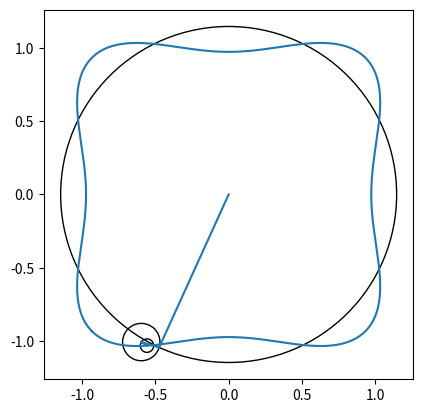

Reproduce this figure in Python.
import matplotlib.pyplot as plt
import numpy as np

class FftPlotter:
    def __init__(self, route: np.ndarray, n_circles: int) -> None:
        self.route = route
        self.n_circles = n_circles
        self.N = len(route)
        self.c = np.fft.fftshift(np.fft.fft(route)) / self.N
        self.f = np.fft.fftshift(np.fft.fftfreq(self.N))

        n_half = int(self.N/2)
        m = int((n_circles-1)/2)
        self.c_approx = self.c[n_half - m: n_half + m + 1]
        self.f_approx = self.f[n_half - m: n_half + m + 1]

        idx = np.argsort(np.abs(self.c_approx))[::-1]
        self.c_ordered = self.c_approx[idx]
        self.f_ordered = self.f_approx[idx]

        n = np.arange(self.N)
        self.circle_centers = np.cumsum(
            self.c_ordered[:, None] *
            np.exp(1j * 2 * np.pi * self.f_ordered[:, None] * n[None, :]),
            axis=0
        )

        self.route_approx = self.circle_centers[-1]
        self.circle_radius = np.abs(self.c_ordered)




def sample_square(N):
    t = np.linspace(0, 4, N, endpoint=False)  # 4 sides
    points = np.zeros(N, dtype=complex)

    for i, ti in enumerate(t):
        if ti < 1:
            # bottom edge: (-1,-1) → (1,-1)
            x = -1 + 2*ti
            y = -1
        elif ti < 2:
            # right edge: (1,-1) → (1,1)
            x = 1
            y = -1 + 2*(ti - 1)
        elif ti < 3:
            # top edge: (1,1) → (-1,1)
            x = 1 - 2*(ti - 2)
            y = 1
        else:
            # left edge: (-1,1) → (-1,-1)
            x = -1
            y = 1 - 2*(ti - 3)

        points[i] = x + 1j*y

    return points


if __name__ == "__main__":
    N = 4096
    n_circles = 13
    route = sample_square(N)
    fft_plotter = FftPlotter(route, n_circles)
    route_approx = fft_plotter.route_approx
    radiuses = fft_plotter.circle_radius
    circle_centers = fft_plotter.circle_centers

    fig, ax = plt.subplots()
    point_index = 234
    for n_circle in range(n_circles):

        radius = radiuses[n_circle]
        if n_circle == 0:
            circle = plt.Circle((0, 0), radius, fill=False)
        elif n_circle < n_circles:
            center =(circle_centers[n_circle, point_index].real, circle_centers[n_circle, point_index].imag)
            circle = plt.Circle(center, radius, fill=False)
        ax.add_patch(circle)

        if n_circle == 0:
            line = plt.Line2D([0, circle_centers[n_circle, point_index].real], [0, circle_centers[n_circle, point_index].imag])
        else:
            line = plt.Line2D([circle_centers[n_circle-1, point_index].real, circle_centers[n_circle, point_index].real], [circle_centers[n_circle-1, point_index].imag, circle_centers[n_circle, point_index].imag])
        ax.add_line(line)

        # plt.plot(fft_plotter.circle_centers[n_circle].real, fft_plotter.circle_centers[n_circle].imag)

    ax.set_aspect('equal')
    plt.plot(route_approx.real, route_approx.imag)
    plt.show()
